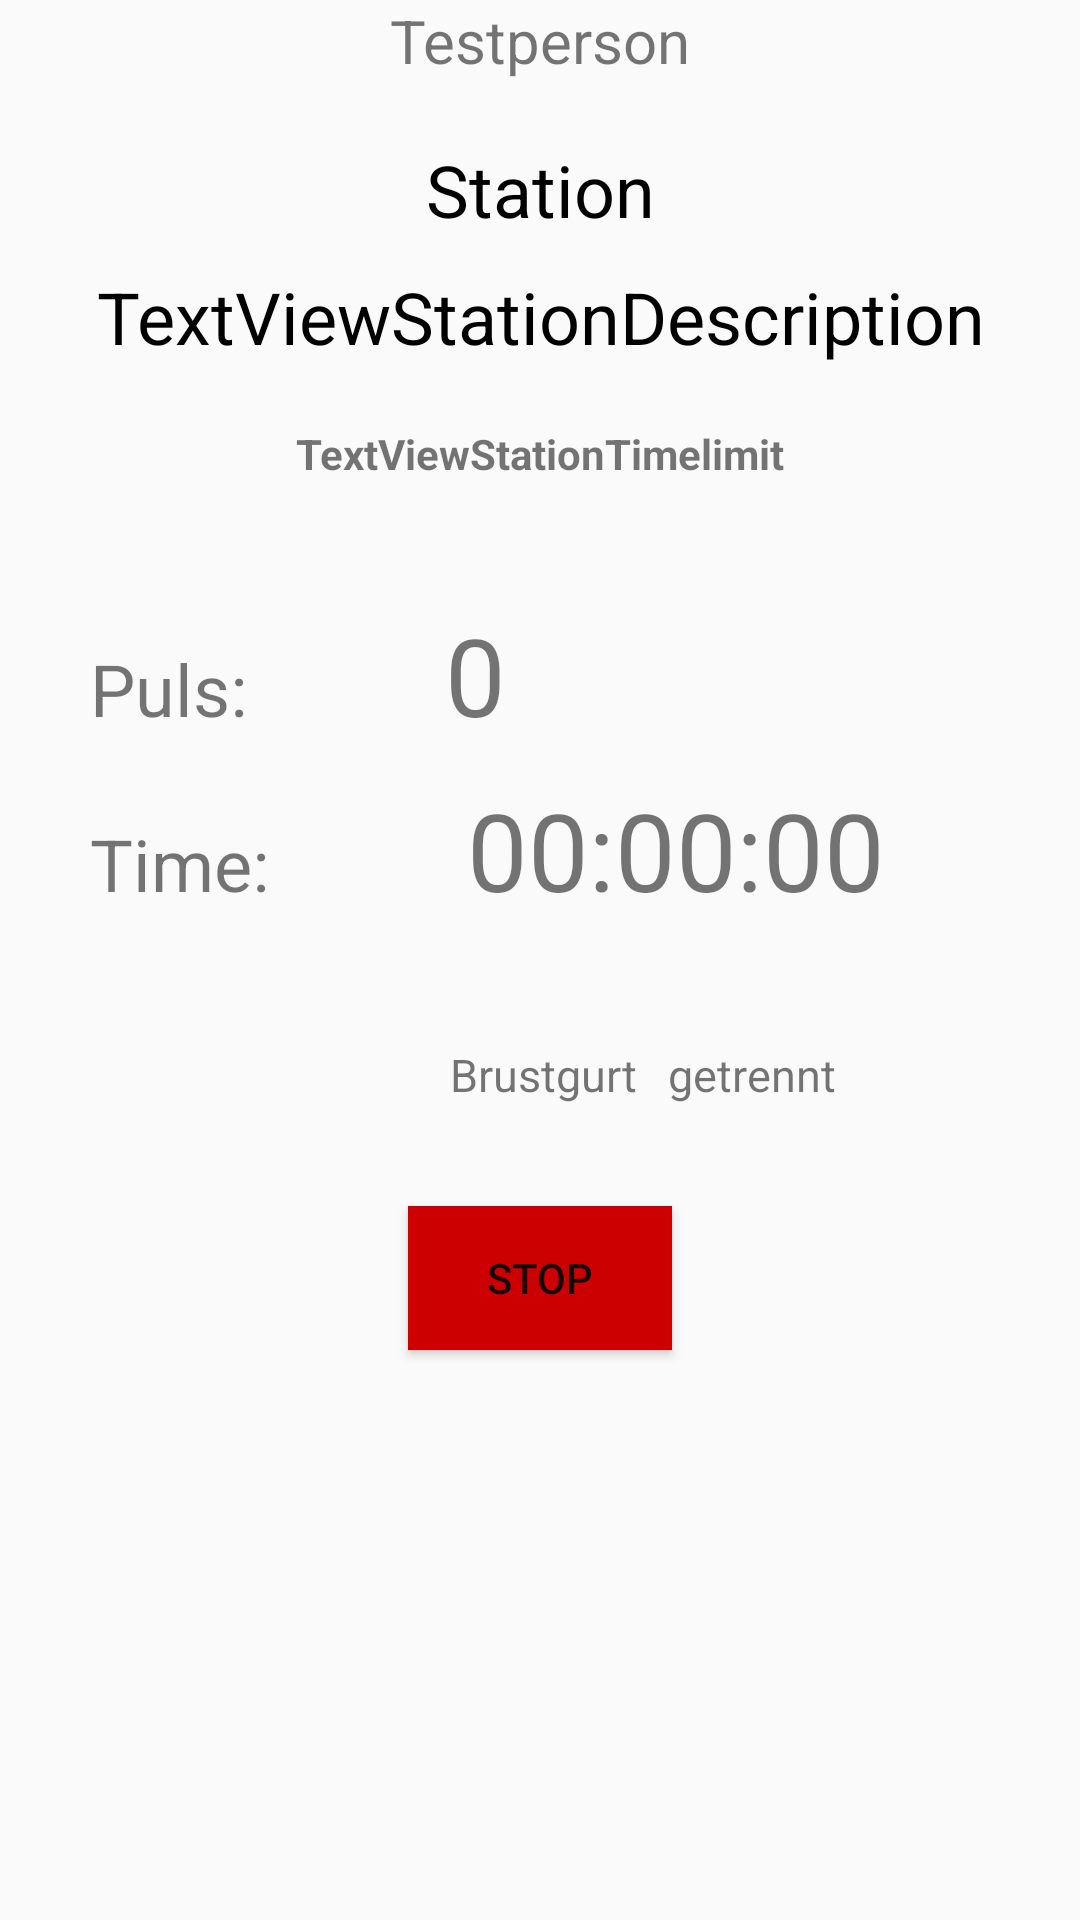

Write the Android layout XML for this screen, with the resource values it uses.
<!-- AndroidManifest.xml: application theme AppTheme -->
<!-- res/layout/stationrecording.xml -->
<?xml version="1.0" encoding="utf-8"?>
<LinearLayout xmlns:android="http://schemas.android.com/apk/res/android"
    android:orientation="vertical" android:layout_width="match_parent"
    android:layout_height="match_parent">

    <TextView
        android:id="@+id/textViewRecordingPersonName"
        android:layout_width="match_parent"
        android:layout_height="wrap_content"
        android:gravity="center"
        android:text="Testperson"
        android:textSize="20sp" />

    <TextView
        android:id="@+id/textViewRecordingStationName"
        android:layout_width="match_parent"
        android:layout_height="wrap_content"
        android:layout_marginTop="20dp"
        android:gravity="center"
        android:text="Station"
        android:textColor="@android:color/black"
        android:textSize="24sp" />

    <TextView
        android:id="@+id/textViewRecordingStationDescription"
        android:layout_width="match_parent"
        android:layout_height="wrap_content"
        android:text="TextViewStationDescription"
        android:layout_marginTop="10dp"
        android:textAlignment="center"
        android:textColor="@android:color/black"
        android:textSize="24sp"/>

    <TextView
        android:id="@+id/textViewRecordingStationTimelimit"
        android:layout_width="match_parent"
        android:layout_height="wrap_content"
        android:layout_marginTop="20dp"
        android:text="TextViewStationTimelimit"
        android:textAlignment="center"
        android:textStyle="bold"  />

    <TableRow
        android:layout_width="match_parent"
        android:layout_height="49dp"
        android:layout_marginTop="40dp">

        <TextView
            android:id="@+id/textView2"
            android:layout_width="wrap_content"
            android:layout_height="wrap_content"
            android:layout_marginLeft="30dp"
            android:text="Puls: "
            android:textSize="24sp" />

        <TextView
            android:id="@+id/textViewRecordingHR"
            android:layout_width="wrap_content"
            android:layout_height="wrap_content"
            android:layout_marginLeft="60dp"
            android:textSize="36sp"
            android:text="0" />
    </TableRow>


    <TableRow
        android:layout_width="match_parent"
        android:layout_height="49dp"
        android:layout_marginTop="20dp"
        android:visibility="invisible">

        <TextView
            android:id="@+id/textView1"
            android:layout_width="wrap_content"
            android:layout_height="wrap_content"
            android:layout_marginLeft="30dp"
            android:text="RR-Interv.: "
            android:textSize="24sp" />

        <TextView
            android:id="@+id/textViewRecordingRR"
            android:layout_width="wrap_content"
            android:layout_height="wrap_content"
            android:layout_marginLeft="6dp"
            android:text="0"
            android:textSize="36sp" />
        <TextView
            android:id="@+id/textView4"
            android:layout_width="wrap_content"
            android:layout_height="wrap_content"
            android:layout_marginLeft="3dp"
            android:textSize="30sp"
            android:text="ms" />
    </TableRow>

    <TableRow
        android:layout_width="match_parent"
        android:layout_height="49dp"
        android:layout_marginTop="-60dp">

        <TextView
            android:id="@+id/textView5"
            android:layout_width="wrap_content"
            android:layout_height="wrap_content"
            android:layout_marginLeft="30dp"
            android:text="Time: "
            android:textSize="24sp" />

        <TextView
            android:id="@+id/textViewRecordingTime"
            android:layout_width="wrap_content"
            android:layout_height="wrap_content"
            android:layout_marginLeft="60dp"
            android:text="00:00:00"
            android:textSize="36sp" />

    </TableRow>

    <TableRow
        android:layout_width="match_parent"
        android:layout_height="49dp"
        android:layout_marginTop="40dp">

        <TextView
            android:id="@+id/textView3"
            android:layout_width="wrap_content"
            android:layout_height="wrap_content"
            android:layout_marginLeft="150dp"
            android:text="Brustgurt"
            android:textSize="15sp" />

        <TextView
            android:id="@+id/textViewRecordingConnected"
            android:layout_width="wrap_content"
            android:layout_height="wrap_content"
            android:layout_marginLeft="10dp"
            android:text="getrennt"
            android:textSize="15sp" />

    </TableRow>

    <Button
        android:id="@+id/buttonRecordingStop"
        android:layout_width="wrap_content"
        android:layout_height="wrap_content"
        android:layout_gravity="center"
        android:layout_marginTop="5dp"
        android:background="@android:color/holo_red_dark"
        android:text="Stop" />


</LinearLayout>
<!-- resources referenced by this layout -->
<resources>
  <style name="AppTheme" parent="Theme.AppCompat.Light.NoActionBar">
          
          <item name="colorPrimary">#43A047</item>
          <item name="colorPrimaryDark">#00701a</item>
          <item name="colorAccent">#76d275</item>
      </style>
</resources>
